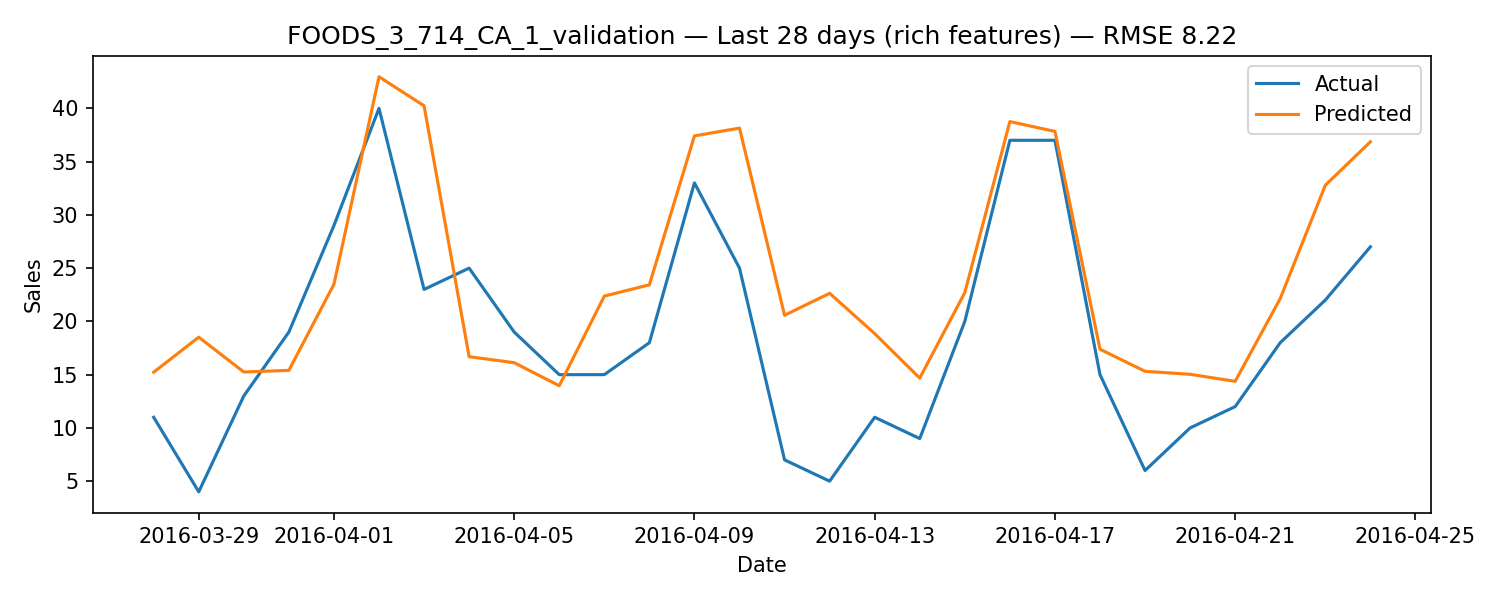

Data behind this chart, as committed beside it:
date, id, sales, pred
2016-03-28, FOODS_3_714_CA_1_validation, 11, 15.23
2016-03-29, FOODS_3_714_CA_1_validation, 4, 18.52
2016-03-30, FOODS_3_714_CA_1_validation, 13, 15.25
2016-03-31, FOODS_3_714_CA_1_validation, 19, 15.4
2016-04-01, FOODS_3_714_CA_1_validation, 29, 23.48
2016-04-02, FOODS_3_714_CA_1_validation, 40, 42.96
2016-04-03, FOODS_3_714_CA_1_validation, 23, 40.24
2016-04-04, FOODS_3_714_CA_1_validation, 25, 16.69
2016-04-05, FOODS_3_714_CA_1_validation, 19, 16.12
2016-04-06, FOODS_3_714_CA_1_validation, 15, 13.96
2016-04-07, FOODS_3_714_CA_1_validation, 15, 22.37
2016-04-08, FOODS_3_714_CA_1_validation, 18, 23.43
2016-04-09, FOODS_3_714_CA_1_validation, 33, 37.41
2016-04-10, FOODS_3_714_CA_1_validation, 25, 38.14
2016-04-11, FOODS_3_714_CA_1_validation, 7, 20.57
2016-04-12, FOODS_3_714_CA_1_validation, 5, 22.64
2016-04-13, FOODS_3_714_CA_1_validation, 11, 18.85
2016-04-14, FOODS_3_714_CA_1_validation, 9, 14.68
2016-04-15, FOODS_3_714_CA_1_validation, 20, 22.7
2016-04-16, FOODS_3_714_CA_1_validation, 37, 38.76
2016-04-17, FOODS_3_714_CA_1_validation, 37, 37.84
2016-04-18, FOODS_3_714_CA_1_validation, 15, 17.38
2016-04-19, FOODS_3_714_CA_1_validation, 6, 15.31
2016-04-20, FOODS_3_714_CA_1_validation, 10, 15.03
2016-04-21, FOODS_3_714_CA_1_validation, 12, 14.37
2016-04-22, FOODS_3_714_CA_1_validation, 18, 22.15
2016-04-23, FOODS_3_714_CA_1_validation, 22, 32.78
2016-04-24, FOODS_3_714_CA_1_validation, 27, 36.86
